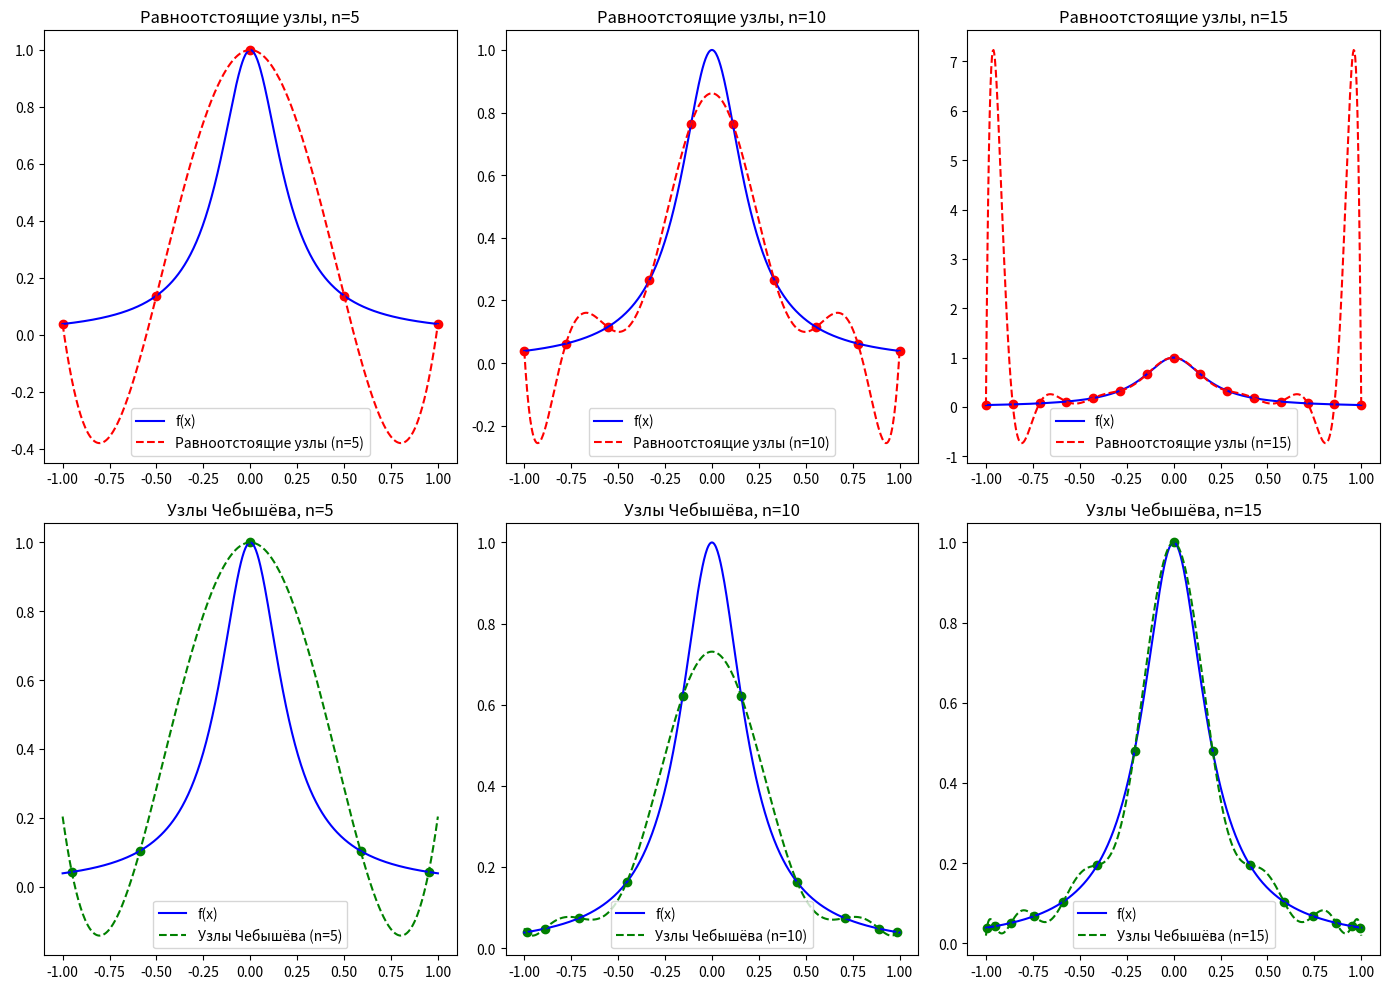

Write the Python code that produced this figure.
import numpy as np
import matplotlib.pyplot as plt
from scipy.interpolate import lagrange

# Определим функцию f(x)
def f(x):
    return 1 / (1 + 25 * x**2)

# Узлы Чебышёва
def chebyshev_nodes(n):
    return np.cos((2*np.arange(1, n+1) - 1) / (2*n) * np.pi)

# Интерполяция Лагранжа
def lagrange_interpolation(x, nodes, values):
    poly = lagrange(nodes, values)
    return poly(x)

# Параметры
x_vals = np.linspace(-1, 1, 500)  # Точки для построения графика
n_values = [5, 10, 15]  # Значения n для интерполяции

# Построение графика
plt.figure(figsize=(14, 10))

for i, n in enumerate(n_values):
    # Равноотстоящие узлы
    equal_nodes = np.linspace(-1, 1, n)
    equal_values = f(equal_nodes)
    
    # Узлы Чебышёва
    cheb_nodes = chebyshev_nodes(n)
    cheb_values = f(cheb_nodes)
    
    # Построение интерполяционных полиномов
    equal_interp = lagrange_interpolation(x_vals, equal_nodes, equal_values)
    cheb_interp = lagrange_interpolation(x_vals, cheb_nodes, cheb_values)
    
    # Оригинальная функция
    plt.subplot(2, len(n_values), i+1)
    plt.plot(x_vals, f(x_vals), 'b-', label='f(x)')
    plt.plot(x_vals, equal_interp, 'r--', label=f'Равноотстоящие узлы (n={n})')
    plt.scatter(equal_nodes, equal_values, color='red')
    plt.title(f"Равноотстоящие узлы, n={n}")
    plt.legend()
    
    # Интерполяция с узлами Чебышёва
    plt.subplot(2, len(n_values), i+1+len(n_values))
    plt.plot(x_vals, f(x_vals), 'b-', label='f(x)')
    plt.plot(x_vals, cheb_interp, 'g--', label=f'Узлы Чебышёва (n={n})')
    plt.scatter(cheb_nodes, cheb_values, color='green')
    plt.title(f"Узлы Чебышёва, n={n}")
    plt.legend()

plt.tight_layout()
plt.show()
